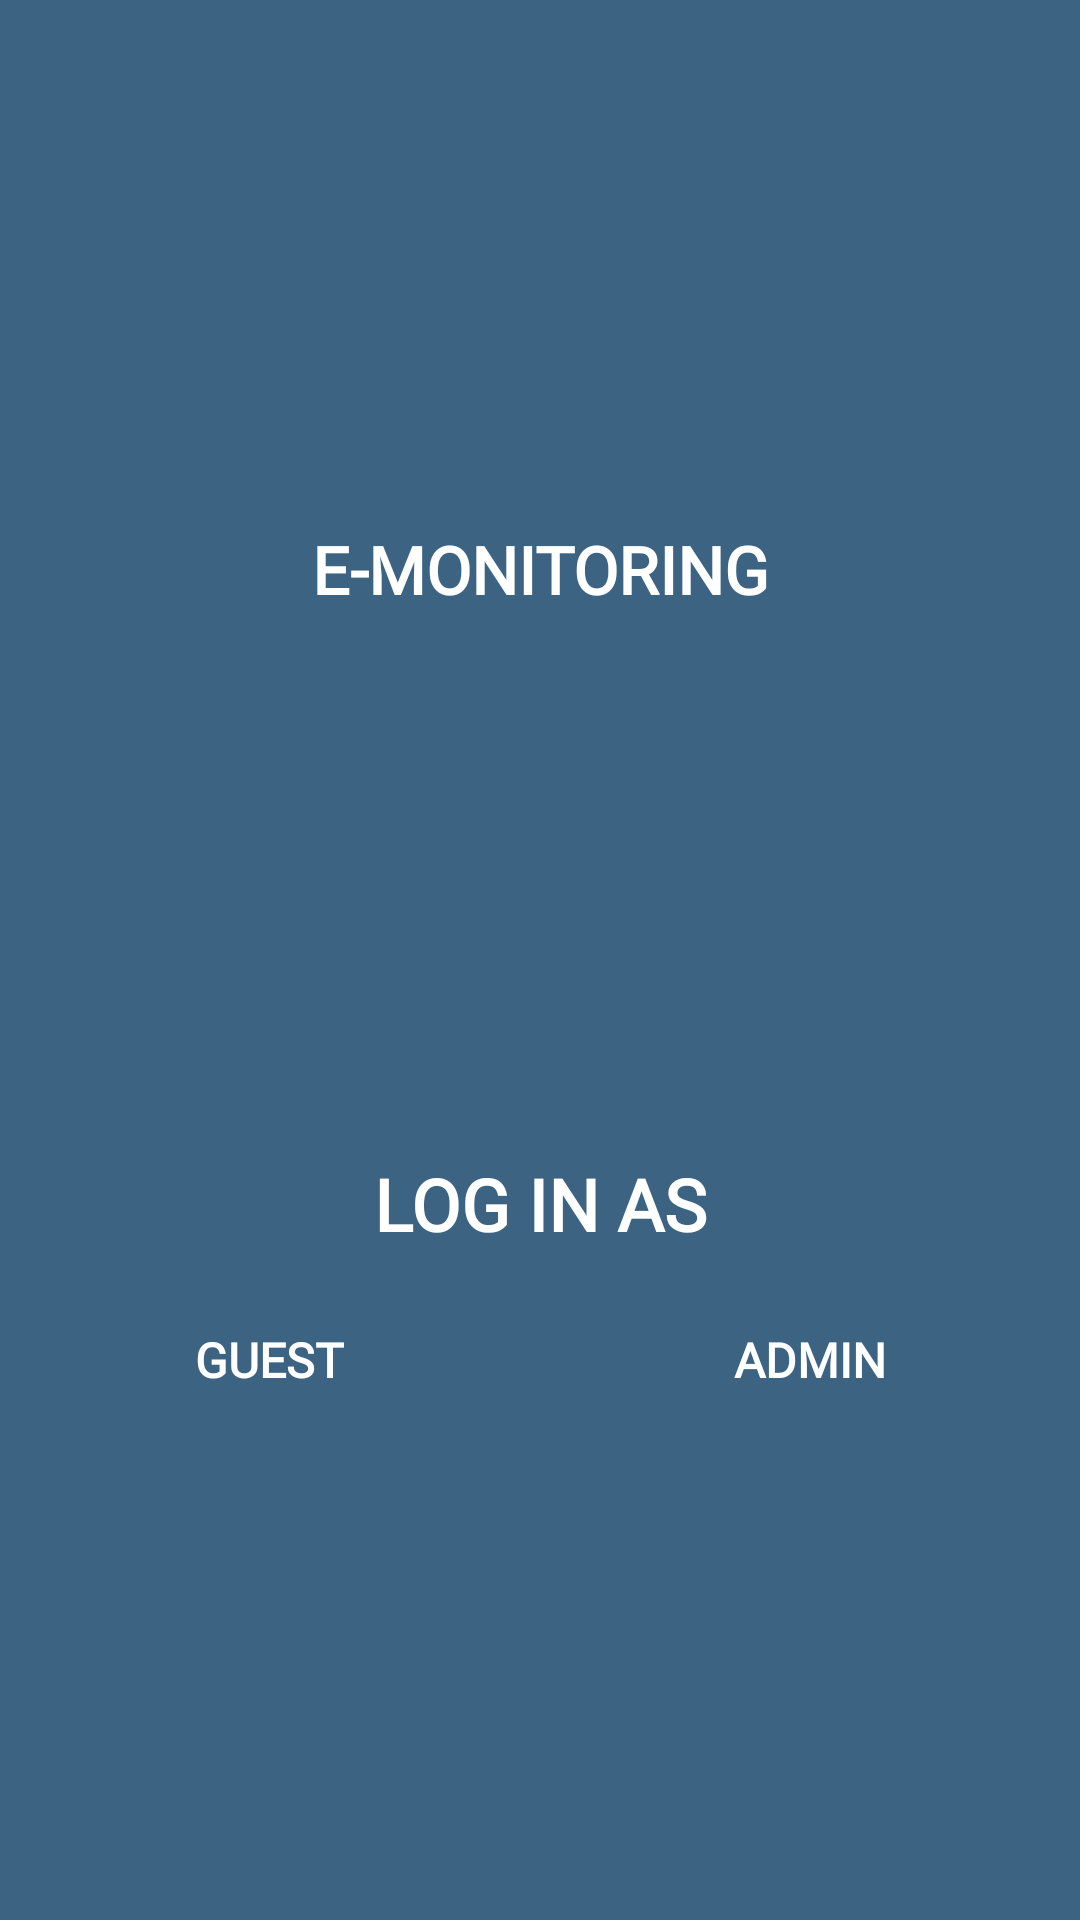

Produce the Android XML layout that renders to this screen, including the resource entries it uses.
<!-- AndroidManifest.xml: application theme Theme.BridgeCulvert -->
<!-- res/layout/activity_choose_user.xml -->
<?xml version="1.0" encoding="utf-8"?>
<RelativeLayout xmlns:android="http://schemas.android.com/apk/res/android"
    xmlns:app="http://schemas.android.com/apk/res-auto"
    xmlns:tools="http://schemas.android.com/tools"
    android:layout_width="match_parent"
    android:layout_height="match_parent"
    android:id="@+id/chose_user_root"
    android:background="@color/primaryVariant_spray"
    tools:context=".userChoice.ChooseUser">

    <LinearLayout
        android:id="@+id/linear_choose"
        android:layout_width="match_parent"
        android:layout_height="wrap_content"
        android:orientation="vertical"
        android:layout_alignParentTop="true"
        android:layout_alignParentStart="true"
        android:layout_alignParentEnd="true"
        tools:ignore="UseCompoundDrawables">

        <ImageView
            android:layout_width="100dp"
            android:layout_height="100dp"
            android:layout_gravity="center"
            android:layout_marginTop="50dp"
            android:src="@drawable/bd_icon"
            tools:ignore="ContentDescription" />

        <TextView
            android:id="@+id/welcome_text"
            android:layout_width="match_parent"
            android:layout_height="wrap_content"
            android:layout_marginStart="10dp"
            android:layout_marginTop="25dp"
            android:layout_marginEnd="10dp"
            android:layout_marginBottom="30dp"
            android:fontFamily="@font/russo_one"
            android:gravity="center"
            android:text="@string/headline"
            android:textColor="@color/white"
            android:textSize="22sp"
            android:textStyle="bold" />

    </LinearLayout>

    <ScrollView
        android:layout_width="match_parent"
        android:layout_height="wrap_content"
        android:orientation="vertical"
       android:layout_alignParentStart="true"
        android:layout_alignParentEnd="true"
        android:layout_below="@+id/linear_choose"
        android:layout_above="@+id/nav_bar_chose_user">

        <LinearLayout
            android:layout_width="match_parent"
            android:layout_height="wrap_content"
            android:layout_gravity="center"
            android:orientation="vertical">


            <TextView
                android:layout_width="match_parent"
                android:layout_height="wrap_content"
                android:fontFamily="@font/poppins_bold"
                android:gravity="center"
                android:text="LOG IN AS"
                android:textColor="@color/white"
                android:textSize="24sp"
                android:textStyle="bold"
                tools:ignore="HardcodedText" />

            <LinearLayout
                android:layout_width="match_parent"
                android:layout_height="wrap_content"
                android:weightSum="1"
                android:layout_marginTop="20dp"
                android:layout_marginBottom="20dp"
                android:orientation="horizontal"
                android:baselineAligned="false">

                <LinearLayout
                    android:id="@+id/guest_button"
                    android:layout_width="0dp"
                    android:layout_weight=".5"
                    android:layout_margin="5dp"
                    android:layout_gravity="center"
                    android:layout_height="wrap_content"
                    android:orientation="vertical"
                    tools:ignore="UseCompoundDrawables">

                    <ImageView
                        android:layout_width="wrap_content"
                        android:layout_height="wrap_content"
                        android:layout_gravity="center"
                        android:src="@drawable/ic_baseline_account_box"
                        tools:ignore="ContentDescription" />

                    <TextView
                        android:layout_width="wrap_content"
                        android:layout_height="wrap_content"
                        android:text="@string/choice_guest"
                        android:textStyle="bold"
                        android:textSize="16sp"
                        android:layout_gravity="center"
                        android:textColor="@color/white"
                        android:fontFamily="@font/roboto_medium"/>
                </LinearLayout>

                <LinearLayout
                    android:id="@+id/admin_button"
                    android:layout_width="0dp"
                    android:layout_weight=".5"
                    android:layout_margin="5dp"
                    android:layout_gravity="center"
                    android:layout_height="wrap_content"
                    android:orientation="vertical"
                    tools:ignore="UseCompoundDrawables">

                    <ImageView
                        android:layout_width="wrap_content"
                        android:layout_height="wrap_content"
                        android:layout_gravity="center"
                        android:src="@drawable/ic_baseline_account_box"
                        tools:ignore="ContentDescription" />

                    <TextView
                        android:layout_width="wrap_content"
                        android:layout_height="wrap_content"
                        android:text="@string/choice_admin"
                        android:textStyle="bold"
                        android:textSize="16sp"
                        android:layout_gravity="center"
                        android:textColor="@color/white"
                        android:fontFamily="@font/roboto_medium"/>
                </LinearLayout>

            </LinearLayout>

        </LinearLayout>


    </ScrollView>

    <View
        android:id="@+id/nav_bar_chose_user"
        android:layout_width="match_parent"
        android:layout_height="0dp"
        android:layout_alignParentStart="true"
        android:layout_alignParentEnd="true"
        android:layout_alignParentBottom="true"
        android:layout_gravity="bottom"
        android:background="@color/back_color" />

</RelativeLayout>
<!-- resources referenced by this layout -->
<resources>
  <color name="back_color">#dcdde1</color>
  <color name="primaryVariant_spray">#3c6382</color>
  <color name="white">#FFFFFFFF</color>
  <string name="choice_admin">ADMIN</string>
  <string name="choice_guest">GUEST</string>
  <string name="headline">E-MONITORING</string>
  <style name="Theme.BridgeCulvert" parent="Theme.MaterialComponents.Light.NoActionBar">
          
          <item name="colorPrimary">@color/primary_dupain</item>
          <item name="colorPrimaryVariant">@color/primaryVariant_spray</item>
          <item name="colorOnPrimary">@color/white</item>
          
          <item name="colorSecondary">@color/primary_dupain</item>
          <item name="colorSecondaryVariant">@color/primaryVariant_spray</item>
          <item name="colorOnSecondary">@color/white</item>
          
          <item name="android:statusBarColor" tools:targetApi="l">?attr/colorPrimaryVariant</item>
          
          <item name="android:navigationBarColor">@color/back_color</item>
          <item name="android:forceDarkAllowed" tools:targetApi="q">false</item>
          <item name="android:autofilledHighlight" tools:targetApi="o">@android:color/transparent</item>
      </style>
  <color name="primary_dupain">#0a3d62</color>
</resources>
